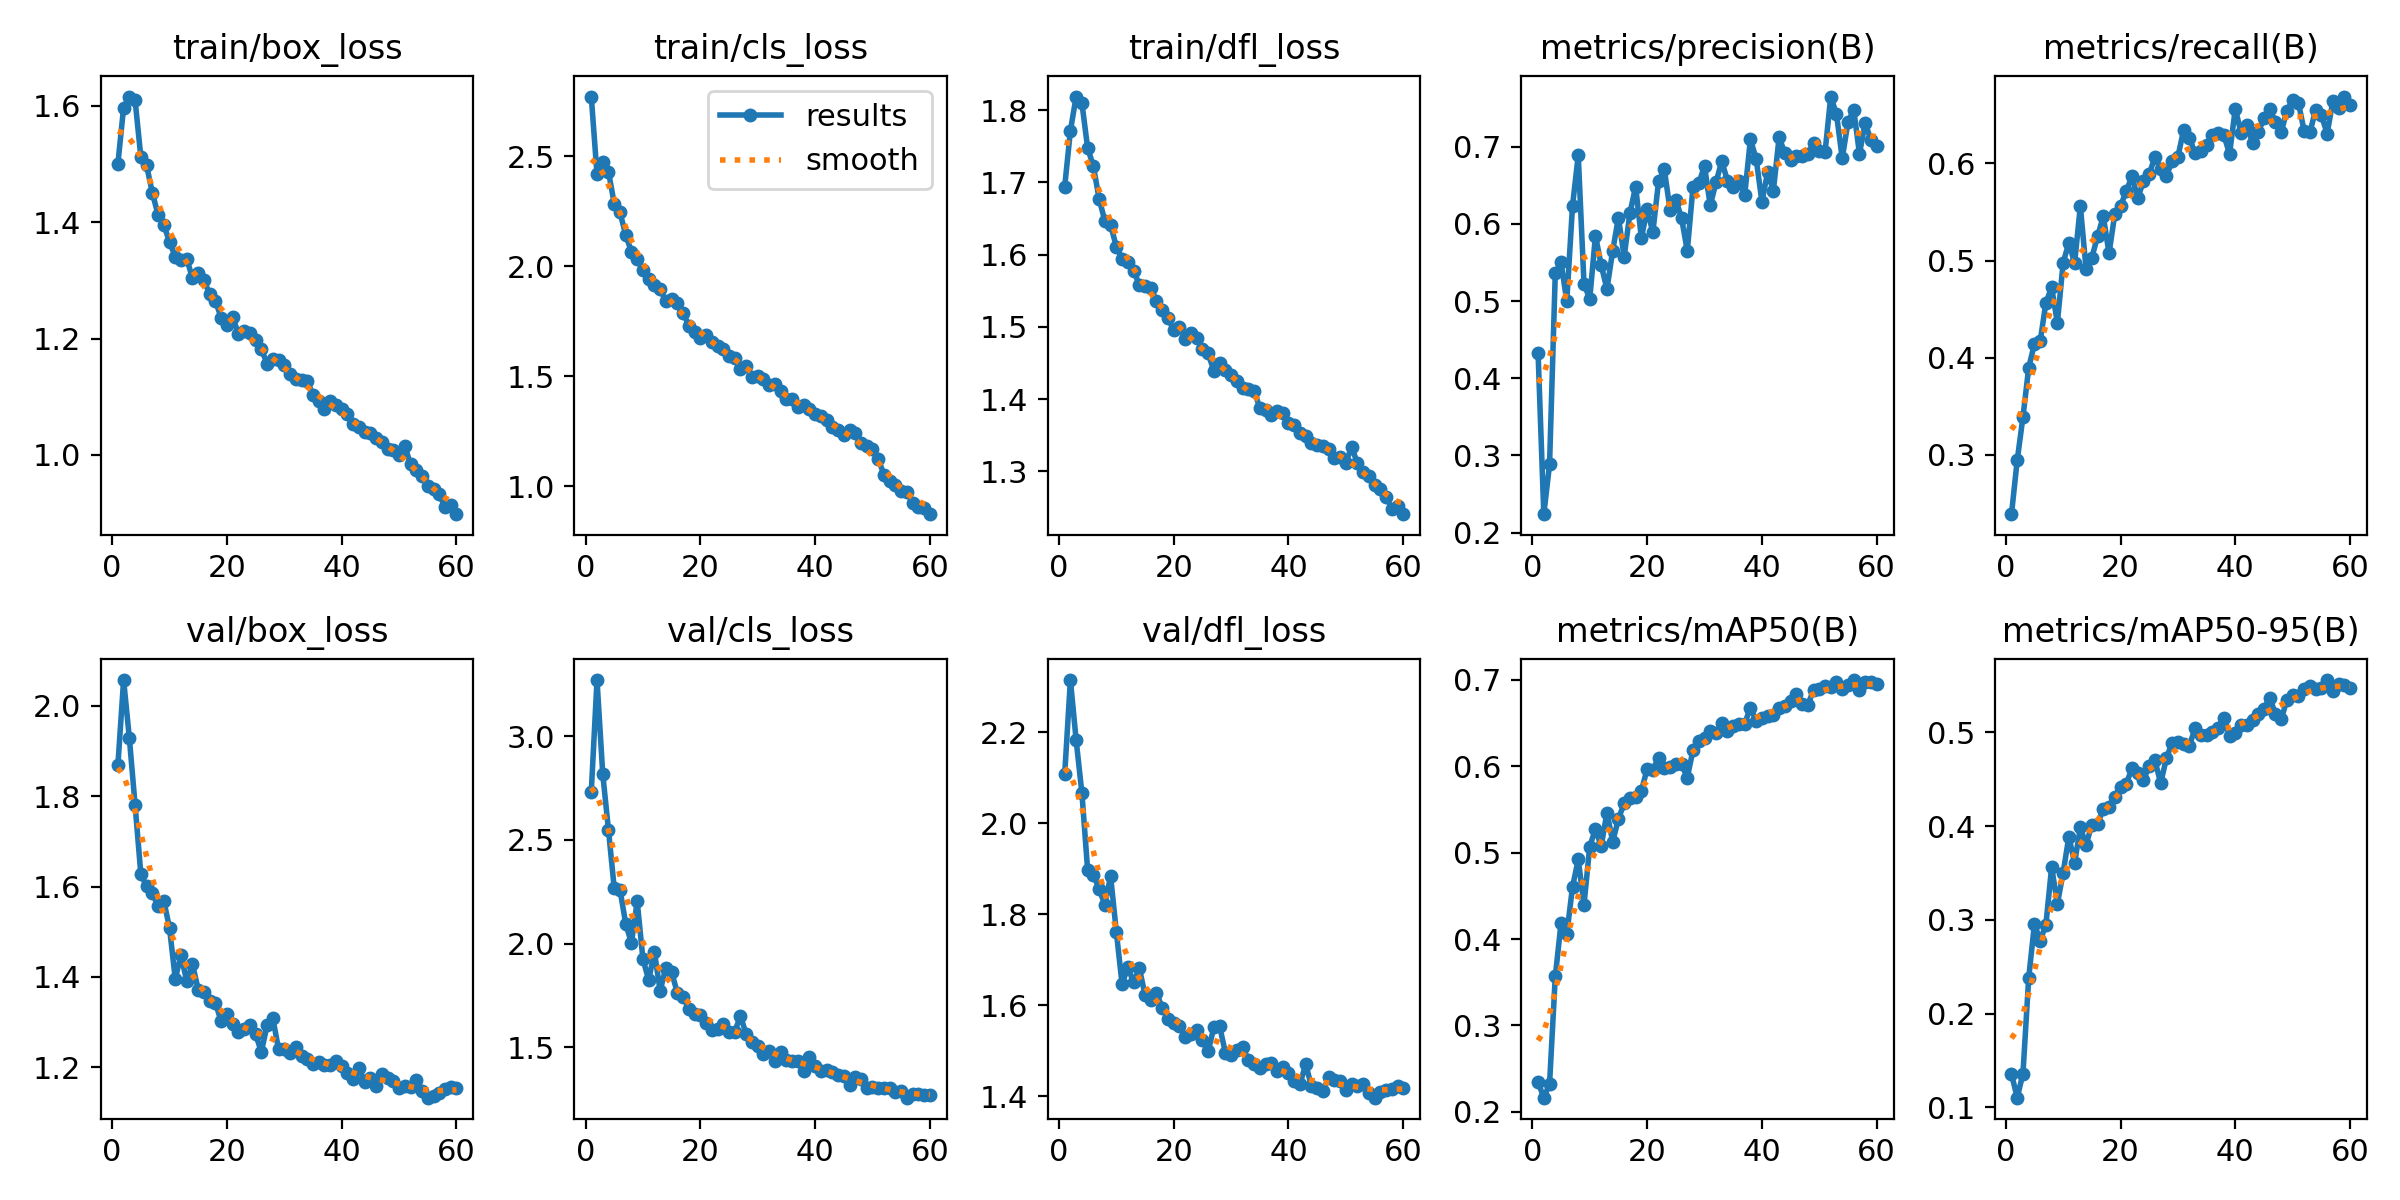

The data file committed next to this chart (first rows):
epoch, time, train/box_loss, train/cls_loss, train/dfl_loss, metrics/precision(B), metrics/recall(B), metrics/mAP50(B), metrics/mAP50-95(B), val/box_loss, val/cls_loss, val/dfl_loss, lr/pg0, lr/pg1, lr/pg2
1, 110.8, 1.5, 2.771, 1.694, 0.433, 0.2389, 0.2345, 0.1356, 1.868, 2.731, 2.107, 0.000332, 0.000332, 0.000332
2, 193.5, 1.597, 2.418, 1.771, 0.2238, 0.2945, 0.2165, 0.1103, 2.057, 3.271, 2.315, 0.0006544, 0.0006544, 0.0006544
3, 277, 1.616, 2.472, 1.819, 0.2882, 0.3389, 0.2324, 0.1358, 1.929, 2.817, 2.182, 0.0009658, 0.0009658, 0.0009658
4, 359.2, 1.61, 2.429, 1.81, 0.5365, 0.3896, 0.3567, 0.2379, 1.78, 2.547, 2.067, 0.0009505, 0.0009505, 0.0009505
5, 441.3, 1.512, 2.284, 1.748, 0.5502, 0.4143, 0.4183, 0.2955, 1.628, 2.266, 1.897, 0.000934, 0.000934, 0.000934
6, 524, 1.498, 2.244, 1.722, 0.4998, 0.4168, 0.4056, 0.2779, 1.6, 2.26, 1.886, 0.0009175, 0.0009175, 0.0009175
7, 605.5, 1.451, 2.143, 1.677, 0.6232, 0.4568, 0.4602, 0.2949, 1.586, 2.095, 1.856, 0.000901, 0.000901, 0.000901
8, 688, 1.413, 2.065, 1.647, 0.6888, 0.4723, 0.492, 0.3564, 1.556, 2.003, 1.82, 0.0008845, 0.0008845, 0.0008845
9, 769.9, 1.395, 2.031, 1.641, 0.5225, 0.4359, 0.4395, 0.317, 1.568, 2.204, 1.884, 0.000868, 0.000868, 0.000868
10, 852.2, 1.366, 1.983, 1.611, 0.5026, 0.4976, 0.5069, 0.3501, 1.508, 1.925, 1.761, 0.0008515, 0.0008515, 0.0008515
11, 934.8, 1.34, 1.941, 1.594, 0.5848, 0.5185, 0.5272, 0.3888, 1.396, 1.824, 1.646, 0.000835, 0.000835, 0.000835
12, 1018, 1.335, 1.915, 1.59, 0.5466, 0.4973, 0.5075, 0.3607, 1.448, 1.96, 1.683, 0.0008185, 0.0008185, 0.0008185
13, 1100, 1.337, 1.895, 1.578, 0.5155, 0.5562, 0.5462, 0.3985, 1.39, 1.772, 1.65, 0.000802, 0.000802, 0.000802
14, 1182, 1.303, 1.84, 1.559, 0.5652, 0.4911, 0.5128, 0.3798, 1.428, 1.883, 1.681, 0.0007855, 0.0007855, 0.0007855
15, 1265, 1.313, 1.85, 1.557, 0.6081, 0.503, 0.5386, 0.4016, 1.372, 1.862, 1.623, 0.000769, 0.000769, 0.000769
16, 1349, 1.3, 1.831, 1.554, 0.5575, 0.525, 0.5573, 0.402, 1.366, 1.762, 1.61, 0.0007525, 0.0007525, 0.0007525
17, 1432, 1.276, 1.789, 1.535, 0.6138, 0.5456, 0.5626, 0.4183, 1.347, 1.743, 1.627, 0.000736, 0.000736, 0.000736
18, 1515, 1.265, 1.73, 1.524, 0.6484, 0.5075, 0.5638, 0.4209, 1.342, 1.687, 1.594, 0.0007195, 0.0007195, 0.0007195
19, 1599, 1.236, 1.702, 1.512, 0.5816, 0.5478, 0.5716, 0.4315, 1.302, 1.662, 1.569, 0.000703, 0.000703, 0.000703
20, 1683, 1.222, 1.672, 1.496, 0.6187, 0.5559, 0.5964, 0.4416, 1.318, 1.654, 1.561, 0.0006865, 0.0006865, 0.0006865
21, 1766, 1.238, 1.685, 1.5, 0.5894, 0.5718, 0.596, 0.4451, 1.295, 1.615, 1.555, 0.00067, 0.00067, 0.00067
22, 1849, 1.208, 1.656, 1.484, 0.6554, 0.5866, 0.609, 0.4615, 1.278, 1.585, 1.531, 0.0006535, 0.0006535, 0.0006535
23, 1932, 1.213, 1.637, 1.491, 0.6705, 0.5645, 0.5979, 0.4564, 1.284, 1.588, 1.537, 0.000637, 0.000637, 0.000637
24, 2015, 1.209, 1.624, 1.484, 0.618, 0.5817, 0.5992, 0.4487, 1.293, 1.614, 1.545, 0.0006205, 0.0006205, 0.0006205
25, 2098, 1.197, 1.593, 1.47, 0.6313, 0.5892, 0.6023, 0.4644, 1.273, 1.572, 1.524, 0.000604, 0.000604, 0.000604
26, 2181, 1.182, 1.584, 1.463, 0.6076, 0.6067, 0.6021, 0.47, 1.234, 1.575, 1.498, 0.0005875, 0.0005875, 0.0005875
27, 2264, 1.157, 1.533, 1.439, 0.565, 0.5939, 0.5866, 0.4457, 1.293, 1.65, 1.551, 0.000571, 0.000571, 0.000571
28, 2347, 1.164, 1.547, 1.45, 0.6483, 0.5875, 0.6186, 0.4726, 1.308, 1.562, 1.553, 0.0005545, 0.0005545, 0.0005545
29, 2429, 1.163, 1.499, 1.44, 0.6526, 0.6022, 0.6288, 0.489, 1.24, 1.526, 1.495, 0.000538, 0.000538, 0.000538
30, 2513, 1.155, 1.503, 1.434, 0.6749, 0.6069, 0.632, 0.4895, 1.24, 1.503, 1.49, 0.0005215, 0.0005215, 0.0005215
31, 2595, 1.139, 1.487, 1.425, 0.624, 0.6345, 0.6402, 0.4874, 1.231, 1.469, 1.5, 0.000505, 0.000505, 0.000505
32, 2677, 1.13, 1.462, 1.416, 0.6536, 0.6262, 0.6377, 0.4857, 1.245, 1.483, 1.508, 0.0004885, 0.0004885, 0.0004885
33, 2760, 1.128, 1.466, 1.413, 0.6813, 0.6107, 0.6497, 0.5044, 1.226, 1.432, 1.48, 0.000472, 0.000472, 0.000472
34, 2842, 1.127, 1.431, 1.412, 0.6559, 0.6128, 0.6404, 0.4975, 1.218, 1.476, 1.47, 0.0004555, 0.0004555, 0.0004555
35, 2925, 1.103, 1.398, 1.388, 0.6483, 0.6188, 0.6459, 0.4974, 1.208, 1.437, 1.461, 0.000439, 0.000439, 0.000439
36, 3007, 1.092, 1.396, 1.385, 0.6561, 0.6289, 0.6484, 0.5, 1.212, 1.433, 1.47, 0.0004225, 0.0004225, 0.0004225
37, 3089, 1.079, 1.36, 1.378, 0.6371, 0.631, 0.6492, 0.5042, 1.206, 1.432, 1.473, 0.000406, 0.000406, 0.000406
38, 3172, 1.093, 1.369, 1.383, 0.7094, 0.6294, 0.6676, 0.5157, 1.206, 1.385, 1.455, 0.0003895, 0.0003895, 0.0003895
39, 3254, 1.086, 1.349, 1.381, 0.6844, 0.6098, 0.6522, 0.4965, 1.213, 1.45, 1.464, 0.000373, 0.000373, 0.000373
40, 3336, 1.078, 1.33, 1.367, 0.6289, 0.6563, 0.6556, 0.4997, 1.204, 1.41, 1.451, 0.0003565, 0.0003565, 0.0003565
41, 3420, 1.07, 1.319, 1.364, 0.6666, 0.6317, 0.6579, 0.5075, 1.187, 1.386, 1.433, 0.00034, 0.00034, 0.00034
42, 3502, 1.052, 1.3, 1.353, 0.6432, 0.6393, 0.6585, 0.5076, 1.173, 1.388, 1.427, 0.0003235, 0.0003235, 0.0003235
43, 3585, 1.047, 1.269, 1.349, 0.7121, 0.6216, 0.6673, 0.5129, 1.199, 1.38, 1.47, 0.000307, 0.000307, 0.000307
44, 3666, 1.039, 1.255, 1.34, 0.6917, 0.6324, 0.6697, 0.5194, 1.168, 1.365, 1.422, 0.0002905, 0.0002905, 0.0002905
45, 3749, 1.038, 1.233, 1.337, 0.6822, 0.6464, 0.6753, 0.5252, 1.177, 1.361, 1.419, 0.000274, 0.000274, 0.000274
46, 3832, 1.029, 1.253, 1.336, 0.6882, 0.6564, 0.6831, 0.5371, 1.159, 1.315, 1.411, 0.0002575, 0.0002575, 0.0002575
47, 3913, 1.022, 1.241, 1.331, 0.6878, 0.6425, 0.6718, 0.5193, 1.186, 1.355, 1.441, 0.000241, 0.000241, 0.000241
48, 3996, 1.009, 1.198, 1.318, 0.6902, 0.6324, 0.6705, 0.5138, 1.175, 1.347, 1.436, 0.0002245, 0.0002245, 0.0002245
49, 4078, 1.008, 1.181, 1.319, 0.7049, 0.6544, 0.6882, 0.5349, 1.17, 1.304, 1.434, 0.000208, 0.000208, 0.000208
50, 4161, 0.9989, 1.167, 1.312, 0.6943, 0.665, 0.6895, 0.5399, 1.154, 1.306, 1.414, 0.0001915, 0.0001915, 0.0001915
51, 4244, 1.015, 1.124, 1.334, 0.6927, 0.6624, 0.6921, 0.5387, 1.159, 1.304, 1.427, 0.000175, 0.000175, 0.000175
52, 4325, 0.9835, 1.052, 1.311, 0.765, 0.6334, 0.6918, 0.546, 1.156, 1.303, 1.421, 0.0001585, 0.0001585, 0.0001585
53, 4405, 0.9741, 1.022, 1.298, 0.7421, 0.632, 0.6968, 0.549, 1.172, 1.304, 1.426, 0.000142, 0.000142, 0.000142
54, 4486, 0.9632, 1.007, 1.293, 0.6849, 0.6549, 0.6895, 0.5464, 1.147, 1.286, 1.407, 0.0001255, 0.0001255, 0.0001255
55, 4566, 0.9463, 0.978, 1.281, 0.7318, 0.6498, 0.6933, 0.5475, 1.133, 1.288, 1.396, 0.000109, 0.000109, 0.000109
56, 4647, 0.9405, 0.9732, 1.276, 0.748, 0.6308, 0.6995, 0.5558, 1.136, 1.256, 1.408, 9.25e-05, 9.25e-05, 9.25e-05
57, 4726, 0.9327, 0.9256, 1.265, 0.691, 0.6641, 0.6876, 0.5445, 1.144, 1.272, 1.414, 7.6e-05, 7.6e-05, 7.6e-05
58, 4809, 0.91, 0.9068, 1.248, 0.7309, 0.6568, 0.6967, 0.5516, 1.151, 1.273, 1.416, 5.95e-05, 5.95e-05, 5.95e-05
59, 4889, 0.913, 0.9006, 1.252, 0.7084, 0.6689, 0.6967, 0.5501, 1.156, 1.268, 1.422, 4.3e-05, 4.3e-05, 4.3e-05
60, 4970, 0.898, 0.8728, 1.241, 0.7011, 0.6598, 0.6955, 0.5478, 1.155, 1.271, 1.417, 2.65e-05, 2.65e-05, 2.65e-05
